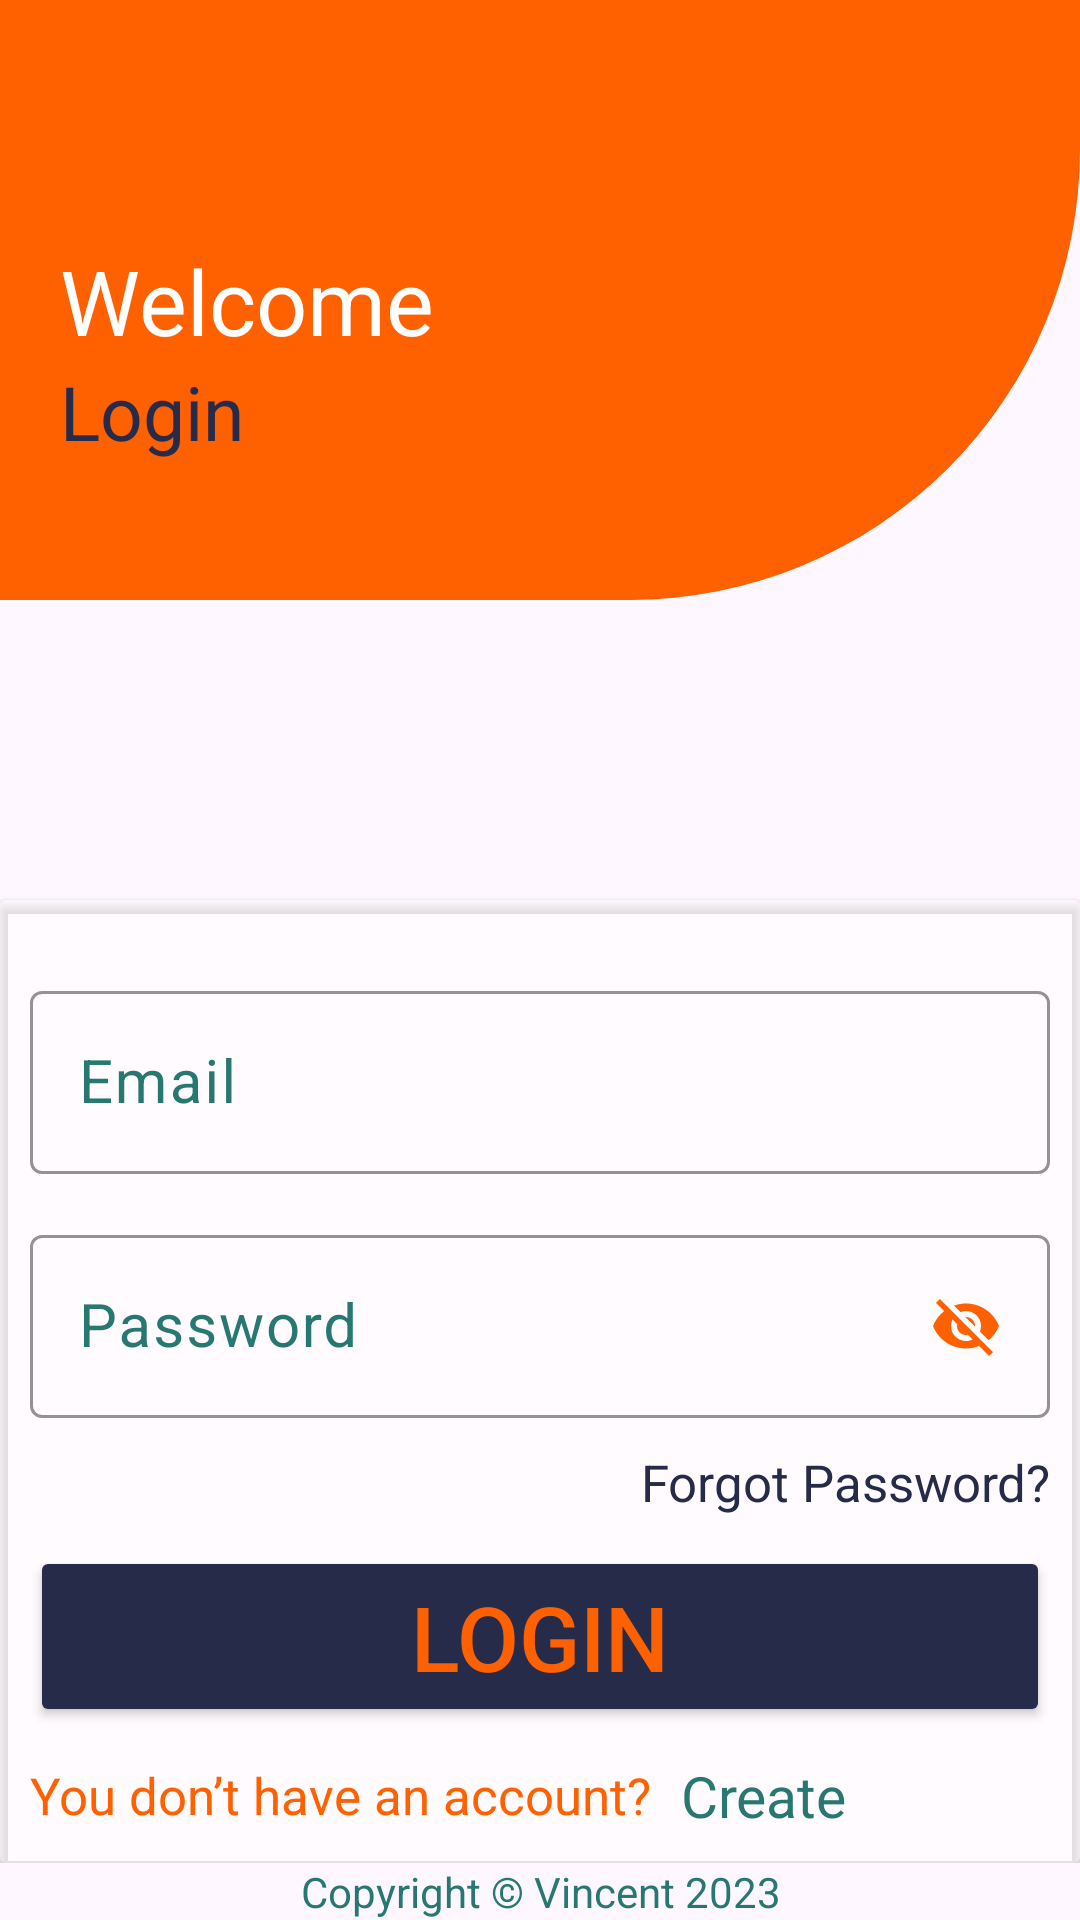

Android layout source for this screen:
<!-- AndroidManifest.xml: application theme Theme.EventPulse -->
<!-- res/layout/activity_login.xml -->
<?xml version="1.0" encoding="utf-8"?>
<androidx.constraintlayout.widget.ConstraintLayout xmlns:android="http://schemas.android.com/apk/res/android"
    xmlns:app="http://schemas.android.com/apk/res-auto"
    xmlns:tools="http://schemas.android.com/tools"
    android:layout_width="match_parent"
    android:layout_height="match_parent"
    android:background="@drawable/background_white"
    tools:context=".Activities.MainActivity">

    <LinearLayout
        android:id="@+id/linearLayout"
        android:layout_width="match_parent"
        android:layout_height="200sp"
        android:background="@drawable/login_shape"
        android:orientation="vertical"
        android:padding="20sp"
        app:layout_constraintEnd_toEndOf="parent"
        app:layout_constraintStart_toStartOf="parent"
        app:layout_constraintTop_toTopOf="parent">

        <TextView
            android:layout_width="match_parent"
            android:layout_height="wrap_content"
            android:layout_marginTop="60sp"
            android:text="Welcome"
            android:textColor="@color/white"
            android:textSize="30sp" />

        <TextView
            android:layout_width="match_parent"
            android:layout_height="wrap_content"
            android:layout_alignParentBottom="true"
            android:text="Login"
            android:textColor="@color/blue"
            android:textSize="25sp" />
    </LinearLayout>

    <LinearLayout
        android:id="@+id/linearLayout2"
        android:layout_width="match_parent"
        android:layout_height="0dp"
        app:layout_constraintBottom_toTopOf="@+id/textView"
        app:layout_constraintTop_toBottomOf="@+id/linearLayout"
        android:orientation="vertical">

        <androidx.cardview.widget.CardView
            android:layout_width="match_parent"
            android:layout_height="wrap_content"
            android:layout_marginTop="100dp"
            app:cardBackgroundColor="#66FFFFFF">
            <LinearLayout
                android:layout_width="match_parent"
                android:layout_height="match_parent"
                android:padding="10dp"
                android:orientation="vertical">



                <com.google.android.material.textfield.TextInputLayout
                    android:layout_width="match_parent"
                    android:layout_height="wrap_content"
                    android:hint="Email"
                    app:hintTextColor="@color/green"
                    app:boxStrokeColor="@color/orange"
                    android:layout_marginTop="15sp"
                    android:textColorHint="@color/green"
                    >

                    <com.google.android.material.textfield.TextInputEditText
                        android:id="@+id/email_input"
                        android:layout_width="match_parent"
                        android:layout_height="wrap_content"
                        android:drawableEnd="@drawable/email_icon"
                        android:inputType="textEmailAddress"
                        android:textColor="@color/green"
                        android:textSize="20dp" />

                </com.google.android.material.textfield.TextInputLayout>

                <com.google.android.material.textfield.TextInputLayout
                    android:layout_width="match_parent"
                    android:layout_height="wrap_content"
                    android:hint="Password"
                    app:hintTextColor="@color/green"
                    android:layout_marginTop="15sp"
                    app:boxStrokeColor="@color/orange"
                    android:textColorHint="@color/green"
                    >

                    <com.google.android.material.textfield.TextInputEditText
                        android:id="@+id/password_input"
                        android:layout_width="match_parent"
                        android:layout_height="wrap_content"
                        android:drawableEnd="@drawable/close_eye"
                        android:inputType="textPassword"
                        android:textColor="@color/green"
                        android:textSize="20dp" />

                </com.google.android.material.textfield.TextInputLayout>

                <TextView
                    android:id="@+id/forgot_pass"
                    android:layout_width="match_parent"
                    android:layout_height="wrap_content"
                    android:text="Forgot Password?"
                    android:textColor="@color/blue"
                    android:layout_marginTop="10sp"
                    android:textSize="17sp"
                    android:gravity="end"/>
                <Button
                    android:id="@+id/login_button"
                    android:layout_width="match_parent"
                    android:layout_height="wrap_content"
                    android:text="Login"
                    android:textSize="30sp"
                    android:textColor="@color/orange"
                    android:backgroundTint="@color/blue"
                    android:padding="10sp"
                    android:layout_marginTop="10sp"/>

                <LinearLayout
                    android:layout_width="match_parent"
                    android:orientation="horizontal"
                    android:layout_marginTop="10sp"
                    android:gravity="center"
                    android:layout_height="wrap_content">

                    <TextView
                        android:layout_width="wrap_content"
                        android:layout_height="wrap_content"
                        android:text="You don’t have an account?"
                        android:textSize="17sp"
                        android:textColor="@color/orange"/>
                    <TextView
                        android:id="@+id/create_acc"
                        android:layout_width="wrap_content"
                        android:layout_height="wrap_content"
                        android:text="Create Account"
                        android:layout_marginLeft="10sp"
                        android:textSize="19sp"
                        android:textColor="@color/green"/>
                </LinearLayout>

            </LinearLayout>


        </androidx.cardview.widget.CardView>

    </LinearLayout>

    <TextView
        android:id="@+id/textView"
        android:layout_width="match_parent"
        android:layout_height="wrap_content"
        android:gravity="center"
        android:text="Copyright © Vincent 2023"
        android:textColor="@color/green"
        app:layout_constraintBottom_toBottomOf="parent"
        app:layout_constraintEnd_toEndOf="parent"
        app:layout_constraintHorizontal_bias="0.0"
        app:layout_constraintStart_toStartOf="parent" />

</androidx.constraintlayout.widget.ConstraintLayout>
<!-- resources referenced by this layout -->
<resources>
  <color name="blue">#252B48</color>
  <color name="green">#267871</color>
  <color name="orange">#FF6000</color>
  <color name="white">#FFFFFFFF</color>
  <!-- drawable close_eye (drawable) -->
  <vector android:height="24dp" android:tint="@color/orange"
      android:viewportHeight="24" android:viewportWidth="24"
      android:width="24dp" xmlns:android="http://schemas.android.com/apk/res/android">
      <path android:fillColor="@android:color/white" android:pathData="M12,7c2.76,0 5,2.24 5,5 0,0.65 -0.13,1.26 -0.36,1.83l2.92,2.92c1.51,-1.26 2.7,-2.89 3.43,-4.75 -1.73,-4.39 -6,-7.5 -11,-7.5 -1.4,0 -2.74,0.25 -3.98,0.7l2.16,2.16C10.74,7.13 11.35,7 12,7zM2,4.27l2.28,2.28 0.46,0.46C3.08,8.3 1.78,10.02 1,12c1.73,4.39 6,7.5 11,7.5 1.55,0 3.03,-0.3 4.38,-0.84l0.42,0.42L19.73,22 21,20.73 3.27,3 2,4.27zM7.53,9.8l1.55,1.55c-0.05,0.21 -0.08,0.43 -0.08,0.65 0,1.66 1.34,3 3,3 0.22,0 0.44,-0.03 0.65,-0.08l1.55,1.55c-0.67,0.33 -1.41,0.53 -2.2,0.53 -2.76,0 -5,-2.24 -5,-5 0,-0.79 0.2,-1.53 0.53,-2.2zM11.84,9.02l3.15,3.15 0.02,-0.16c0,-1.66 -1.34,-3 -3,-3l-0.17,0.01z"/>
  </vector>
  <!-- drawable login_shape (drawable) -->
  <?xml version="1.0" encoding="utf-8"?>
  <shape xmlns:android="http://schemas.android.com/apk/res/android" android:shape="rectangle">
      <solid android:color="@color/orange"></solid>
      <corners android:bottomRightRadius="150sp"></corners>
  </shape>
  <style name="Theme.EventPulse" parent="Base.Theme.EventPulse" />
  <style name="Base.Theme.EventPulse" parent="Theme.Material3.DayNight.NoActionBar">
          
           <item name="colorPrimary">@color/blue</item>
          <item name="colorPrimaryVariant">@color/blue</item>
          <item name="actionBarTheme">@color/blue</item>
      </style>
</resources>
